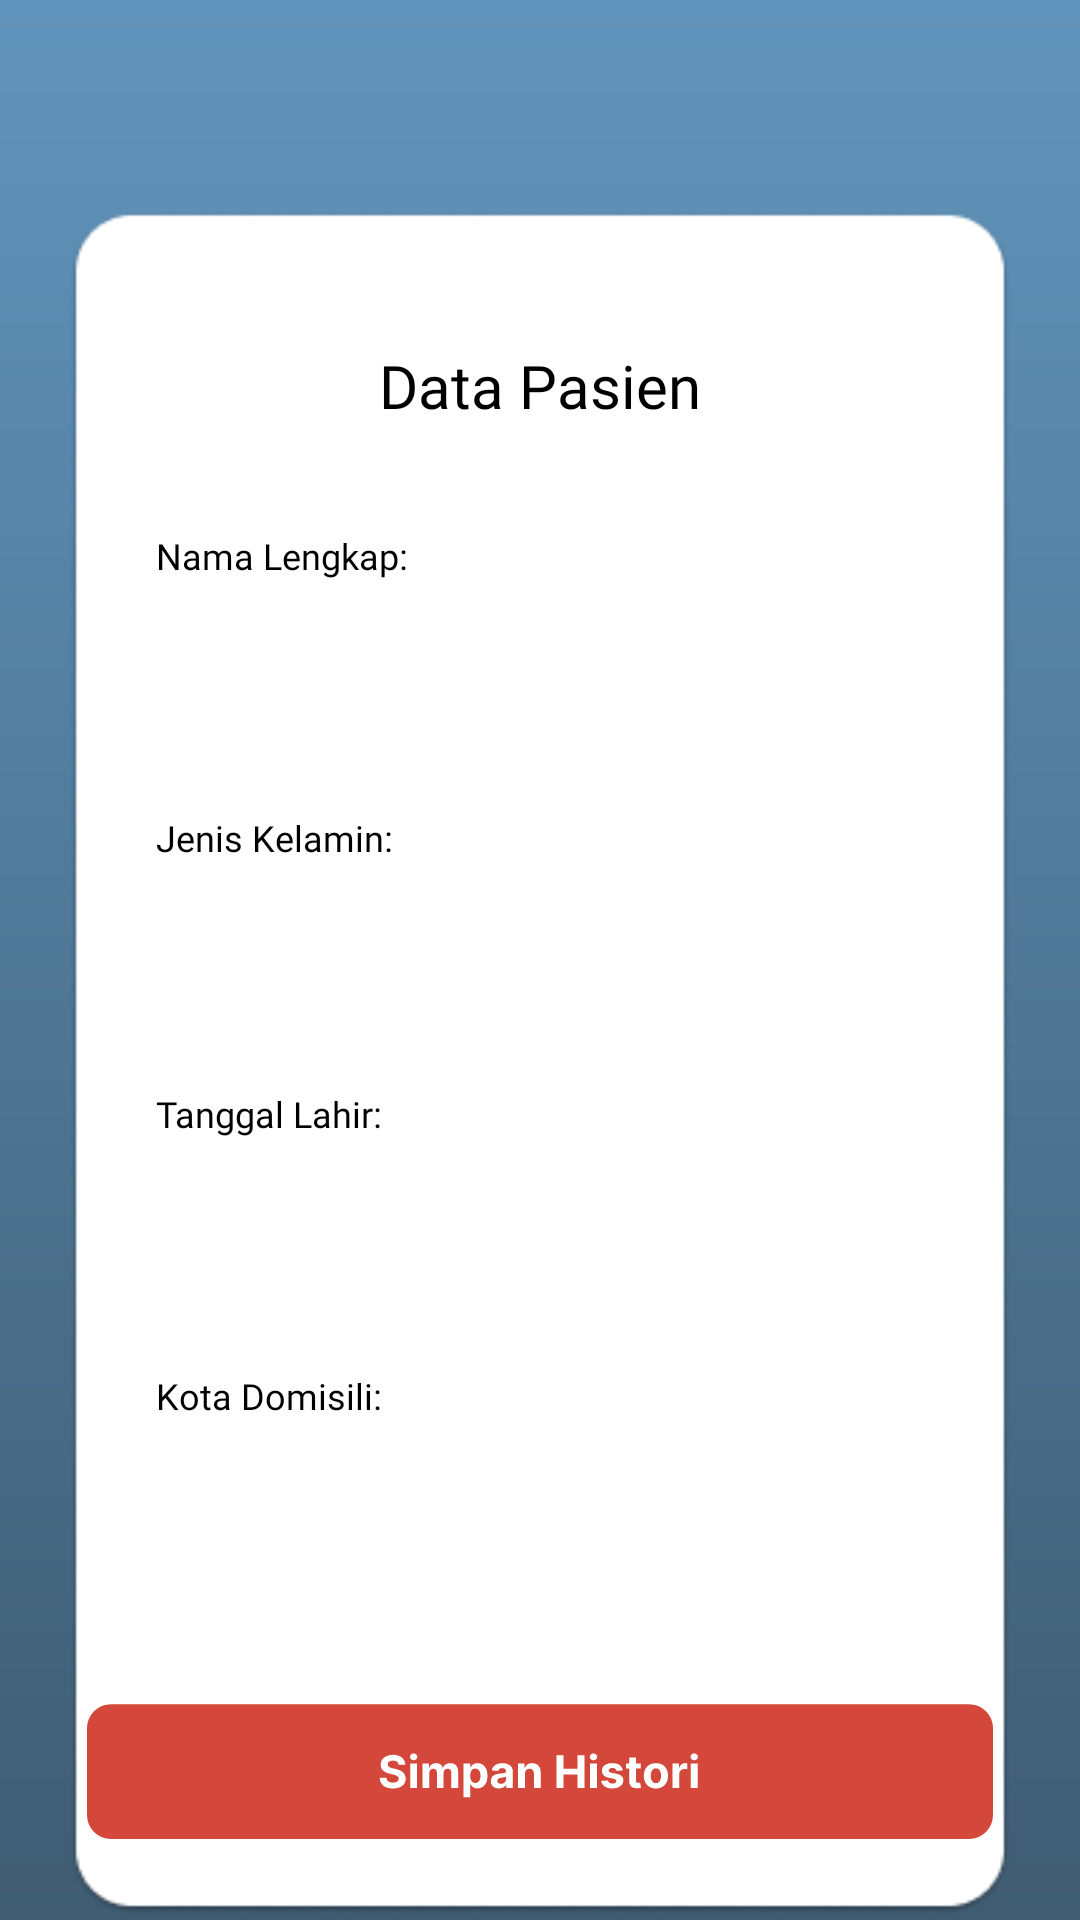

Produce the Android XML layout that renders to this screen, including the resource entries it uses.
<!-- AndroidManifest.xml: application theme Theme.KneeCheck -->
<!-- res/layout/fragment_belum_punya_akun.xml -->
<?xml version="1.0" encoding="utf-8"?>
<RelativeLayout
    xmlns:android="http://schemas.android.com/apk/res/android"
    xmlns:app="http://schemas.android.com/apk/res-auto"
    xmlns:tools="http://schemas.android.com/tools"
    android:id="@+id/main"
    android:layout_width="match_parent"
    android:layout_height="match_parent"
    android:background="@drawable/background_biru"
    tools:context=".dokter.uidokter.scandokter.BelumPunyaAkunFragment">

    <ImageView
        android:layout_width="wrap_content"
        android:layout_height="wrap_content"
        android:src="@drawable/background_putih_1"
        android:layout_centerHorizontal="true"
        android:layout_marginTop="69dp"/>

    <TextView
        android:layout_width="wrap_content"
        android:layout_height="wrap_content"
        android:textColor="#000000"
        android:text="Data Pasien"
        android:fontFamily="@font/inter_extrabold"
        android:textSize="20sp"
        android:layout_centerHorizontal="true"
        android:layout_marginTop="115sp"/>

    <TextView
        android:layout_width="wrap_content"
        android:layout_height="wrap_content"
        android:textColor="#000000"
        android:text="Nama Lengkap:"
        android:fontFamily="@font/inter_bold"
        android:textSize="12sp"
        android:layout_marginTop="177dp"
        android:layout_marginStart="52dp"/>

    <EditText
        android:layout_width="wrap_content"
        android:layout_height="wrap_content"
        android:layout_marginTop="206dp"
        android:layout_marginStart="52dp"
        android:background="@drawable/rectangle_profile_pasien"/>

    <TextView
        android:layout_width="wrap_content"
        android:layout_height="wrap_content"
        android:textColor="#000000"
        android:text="Jenis Kelamin:"
        android:fontFamily="@font/inter_bold"
        android:textSize="12sp"
        android:layout_marginTop="271dp"
        android:layout_marginStart="52dp"/>

    <EditText
        android:layout_width="wrap_content"
        android:layout_height="wrap_content"
        android:layout_marginTop="299dp"
        android:layout_marginStart="52dp"
        android:background="@drawable/rectangle_profile_pasien"/>

    <TextView
        android:layout_width="wrap_content"
        android:layout_height="wrap_content"
        android:textColor="#000000"
        android:text="Tanggal Lahir:"
        android:fontFamily="@font/inter_bold"
        android:textSize="12sp"
        android:layout_marginTop="363dp"
        android:layout_marginStart="52dp"/>

    <EditText
        android:layout_width="wrap_content"
        android:layout_height="wrap_content"
        android:layout_marginTop="391dp"
        android:layout_marginStart="52dp"
        android:background="@drawable/rectangle_profile_pasien"/>

    <TextView
        android:layout_width="wrap_content"
        android:layout_height="wrap_content"
        android:textColor="#000000"
        android:text="Kota Domisili:"
        android:fontFamily="@font/inter_bold"
        android:textSize="12sp"
        android:layout_marginTop="457dp"
        android:layout_marginStart="52dp"/>

    <EditText
        android:layout_width="wrap_content"
        android:layout_height="wrap_content"
        android:layout_marginTop="484dp"
        android:layout_marginStart="52dp"
        android:background="@drawable/rectangle_profile_pasien"/>

    <ImageButton
        android:id="@+id/btnblmpunyaakun"
        android:layout_width="wrap_content"
        android:layout_height="wrap_content"
        android:background="@drawable/tombol_simpan_histori_1"
        android:layout_centerHorizontal="true"
        android:layout_marginTop="568dp"/>

</RelativeLayout>
<!-- resources referenced by this layout -->
<resources>
  <!-- drawable background_biru (drawable) -->
  <vector xmlns:android="http://schemas.android.com/apk/res/android"
      xmlns:aapt="http://schemas.android.com/aapt"
      android:width="411dp"
      android:height="823dp"
      android:viewportWidth="411"
      android:viewportHeight="823">
    <path
        android:pathData="M0,0H411V823H0V0Z">
      <aapt:attr name="android:fillColor">
        <gradient 
            android:startX="205.5"
            android:startY="0"
            android:endX="205.5"
            android:endY="823"
            android:type="linear">
          <item android:offset="0" android:color="#FF6194BC"/>
          <item android:offset="0.5" android:color="#FF507897"/>
          <item android:offset="1" android:color="#FF3F5C72"/>
        </gradient>
      </aapt:attr>
    </path>
  </vector>
  <!-- drawable background_putih_1: png bitmap (drawable, 11005 bytes) -->
  <!-- drawable tombol_simpan_histori_1: vector/xml drawable (drawable, 9543 chars, omitted) -->
</resources>
